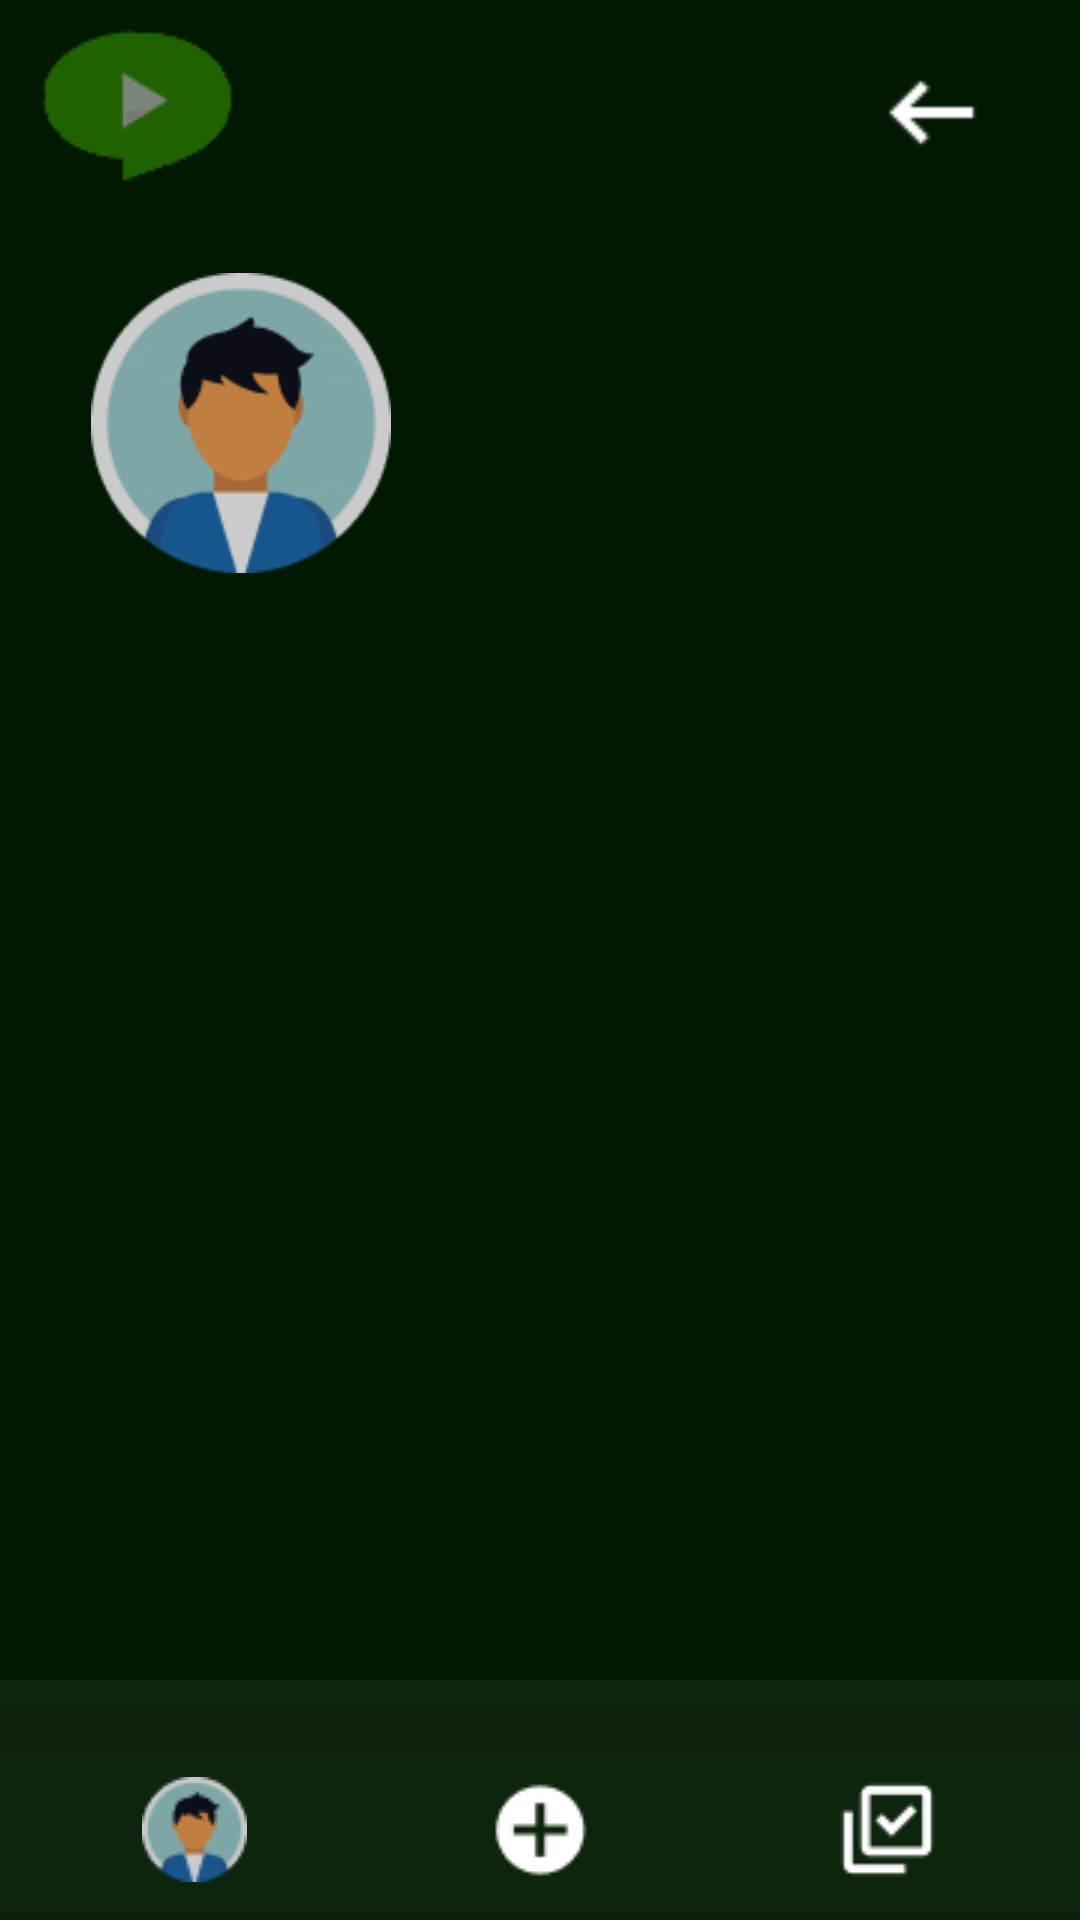

Reconstruct the res/layout file that produces this screen, plus the resources it refers to.
<!-- AndroidManifest.xml: application theme Theme.PlaysTv -->
<!-- res/layout/fragment_canal.xml -->
<?xml version="1.0" encoding="utf-8"?>
<FrameLayout xmlns:android="http://schemas.android.com/apk/res/android"
    xmlns:tools="http://schemas.android.com/tools"
    android:layout_width="match_parent"
    android:layout_height="match_parent"
    xmlns:app="http://schemas.android.com/apk/res-auto"
    tools:context=".CanalFragment">


    <androidx.constraintlayout.widget.ConstraintLayout
        android:layout_width="match_parent"
        android:layout_height="match_parent"
        android:background="#011900">

        <ImageButton
            android:id="@+id/logoVolver"
            android:layout_width="wrap_content"
            android:layout_height="wrap_content"
            android:backgroundTint="#00FFFFFF"
            android:src="@drawable/logo2"
            app:layout_constraintLeft_toLeftOf="parent"
            app:layout_constraintTop_toTopOf="parent"/>

        <ImageButton
            android:id="@+id/botonFlecha"
            android:layout_width="wrap_content"
            android:layout_height="wrap_content"
            android:layout_marginTop="10dp"
            android:layout_marginEnd="20dp"
            android:backgroundTint="#00FFFFFF"
            android:scaleX="1.2"
            android:scaleY="1.2"
            android:src="@drawable/flecha"
            app:layout_constraintEnd_toEndOf="parent"
            app:layout_constraintTop_toTopOf="parent" />

        <ImageView
            android:id="@+id/imageView6"
            android:layout_width="100dp"
            android:layout_height="100dp"
            android:src="@drawable/perfilgrande"
            app:layout_constraintTop_toBottomOf="@id/logoVolver"
            android:layout_marginTop="20dp"
            app:layout_constraintRight_toRightOf="parent"
            app:layout_constraintLeft_toLeftOf="parent"
            android:layout_marginStart="-200dp"/>

        <com.google.android.material.bottomnavigation.BottomNavigationView
            android:id="@+id/bottomNavigationView"
            android:layout_width="410dp"
            android:layout_height="80dp"
            android:background="#0DFFFFFF"
            app:layout_constraintBottom_toBottomOf="parent"
            app:layout_constraintEnd_toEndOf="parent"
            app:layout_constraintStart_toStartOf="parent"
            android:layout_gravity="bottom"
            app:layout_constraintRight_toRightOf="parent"
            app:layout_constraintLeft_toLeftOf="parent">

            <ImageButton
                android:id="@+id/botonPerfil"
                android:layout_width="wrap_content"
                android:layout_height="wrap_content"
                android:layout_gravity="center|left"
                android:backgroundTint="#00FFFFFF"
                android:src="@drawable/perfil"
                android:translationX="60dp"
                android:translationY="10dp" />

            <ImageButton
                android:id="@+id/botonCamara"
                android:layout_width="wrap_content"
                android:layout_height="wrap_content"
                android:layout_gravity="center"
                android:backgroundTint="#00FFFFFF"
                android:src="@drawable/camara"
                android:translationY="10dp" />

            <ImageButton
                android:id="@+id/botonSuscripciones"
                android:layout_width="wrap_content"
                android:layout_height="wrap_content"
                android:layout_gravity="center|right"
                android:backgroundTint="#00FFFFFF"
                android:src="@drawable/suscripciones"
                android:translationX="-60dp"
                android:translationY="10dp"
                app:layout_constraintEnd_toEndOf="parent"
                app:layout_constraintStart_toStartOf="parent" />

        </com.google.android.material.bottomnavigation.BottomNavigationView>

    </androidx.constraintlayout.widget.ConstraintLayout>
</FrameLayout>
<!-- resources referenced by this layout -->
<resources>
  <!-- drawable camara: png bitmap (drawable-v24, 546 bytes) -->
  <!-- drawable flecha: png bitmap (drawable-v24, 222 bytes) -->
  <!-- drawable logo2: png bitmap (drawable, 1994 bytes) -->
  <!-- drawable perfil: png bitmap (drawable-v24, 2080 bytes) -->
  <!-- drawable perfilgrande: png bitmap (drawable, 10808 bytes) -->
  <!-- drawable suscripciones: png bitmap (drawable-v24, 504 bytes) -->
  <style name="Theme.PlaysTv" parent="Theme.MaterialComponents.DayNight.DarkActionBar">
          
          <item name="colorPrimary">@color/purple_500</item>
          <item name="colorPrimaryVariant">@color/purple_700</item>
          <item name="colorOnPrimary">@color/white</item>
          
          <item name="colorSecondary">@color/teal_200</item>
          <item name="colorSecondaryVariant">@color/teal_700</item>
          <item name="colorOnSecondary">@color/black</item>
          
          <item name="android:statusBarColor" tools:targetApi="l">?attr/colorPrimaryVariant</item>
          
      </style>
  <!-- not gathered from this repository: default colours our renderer supplied (Android Studio template values) -->
  <color name="purple_500">#FF6200EE</color>
  <color name="purple_700">#FF3700B3</color>
  <color name="teal_200">#FF03DAC5</color>
  <color name="teal_700">#FF018786</color>
  <color name="black">#FF000000</color>
  <color name="white">#FFFFFFFF</color>
</resources>
